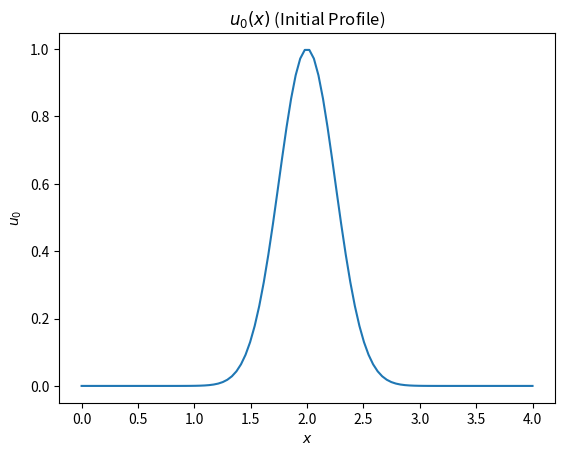
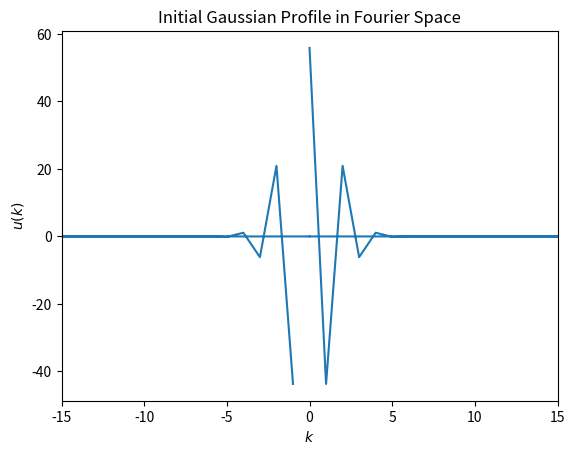
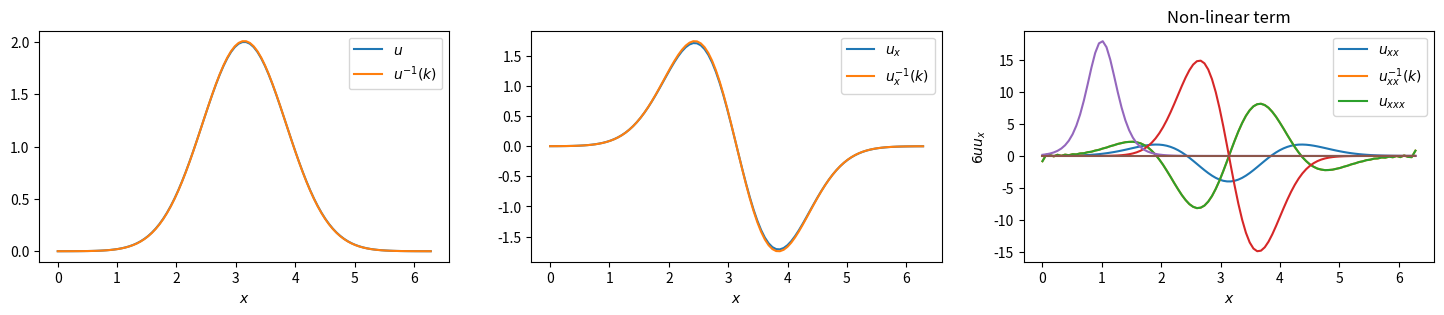

Generate these figures, in order, with matplotlib:
#!/usr/bin/env python
# coding: utf-8

# # Analytical and Numerical solutions to the Korteweg de Vries (KdV) equation
# 

# ### Analytical solution with a Gaussian initial profile
# 
# <br>
# Consider a system:
# $$
# \begin{cases}
# u_t + 6uu_x +u_{xxx} = 0 \\
# u(x,0) = u_0(x) = A \exp(-B(x-L/2)^2) 
# \end{cases}
# $$
# <br>

# ### Plotting the initial profile

# In[ ]:


import numpy as np
import matplotlib.pyplot as plt

get_ipython().run_line_magic('matplotlib', 'inline')


# In[ ]:


A = 1
B = 8
L = 4

x = np.linspace(0,4,100)
u_0 = A*np.exp(-B*(x-L/2)**2)

plt.plot(x,u_0)
plt.xlabel(r'$x$')
plt.ylabel(r'$u_0$')
plt.title(r'$u_0(x)$ (Initial Profile)')
plt.show()


# ### Plotting the analytical solution
# 
# The system has an analytical solution:
# 
# $$u(x, t)=\frac{c}{2} \operatorname{sech}^{2}\left[\frac{\sqrt{c}}{2}(x-c t)\right]$$

# In[ ]:


def kdv_exact(x, t, c):
    u = 0.5*c*np.cosh(0.5*np.sqrt(c)*(x-c*t))**(-2)
    return u


# In[ ]:


import matplotlib.animation as animation
get_ipython().run_line_magic('matplotlib', 'notebook')

n_iter = 100
c = 1
x = np.linspace(0,4,n_iter)
t = np.linspace(0,5,n_iter)

# create matrix of updated solution at each step
u_xt = np.zeros([n_iter,len(x)])


    
for i in range(1,n_iter):
    u_xt[i,:] = kdv_exact(x, t[i], c)



fig = plt.figure()
ax1 = fig.add_subplot(1,1,1)

def animate(i):
    if(i%2==0):
        ax1.clear()
        ax1.plot(x,u_xt[i,:])
        plt.xlabel(r'$x$')
        plt.ylabel(r'$u(x,t)$')
        plt.ylim([0,1])

ani = animation.FuncAnimation(fig, animate, frames = list(range(0,n_iter)), interval = 0.01)
plt.show()


# ## Numerical solution to KdV using spectral methods
# 
# ### Plotting the initial condition

# In[ ]:


get_ipython().run_line_magic('matplotlib', 'inline')

L  = 2*np.pi
N = 100

x = np.linspace(0,L,N)
# x = (2.*np.pi/N)*np.arange(-N/2,N/2).reshape(N,)

del_x = x[1]-x[0]


lam_min = 2*del_x

kmax = 2*np.pi/lam_min
del_k = 2*np.pi/L

# k = np.arange(-kmax,kmax+del_k,del_k)
k = np.fft.fftfreq(len(x))*N

# anti-aliasing
anti_alias = abs(k) > N/3
k[anti_alias] = 0

A = 2
B = 1
u = A*np.exp(-B*(x-L/2)**2)
uk = np.fft.fft(u)

plt.plot(k,(uk.real))
plt.xlim([-15,15])
plt.xlabel(r'$k$')
plt.ylabel(r'$u(k)$')
plt.title('Initial Gaussian Profile in Fourier Space')
plt.show()


# ### Define a function to find the n-th x-derivative of u 
# 
# These are the linear terms in the PDE.

# In[ ]:


def nth_xderiv(u, k, N):
    """
    u: function to be partially differentiated
    k: discretised points in Fourier space
    N: n-th order partial differential
    
    returns the n-th partial derivative at finite grid points
    
    """

    n = len(x)
    
    a_k = np.fft.fft(u,n = n)  
    
    deriv = (1j*k)**N * a_k * np.exp(2*np.pi*k/n)
                    
    return deriv


# In[ ]:


def lin(u,k):
    return nth_xderiv(u, k, 3)


# ### Plotting derivatives of u

# In[ ]:


u = A*np.exp(-B*(x-L/2)**2)
u_x = -2*B*(x-L/2)*u
u_xx = A*B*(4*B*x**2-4*B*L*x+B*L**2-2) * np.exp(-B*(x-L/2)**2)

k = np.fft.fftfreq(len(x))*N


fig, (ax0,ax1,ax2) = plt.subplots(1,3,figsize = (18,3))

ax0.plot(x, u, label = r'$u$')
ax0.plot(x, ((np.fft.ifft(nth_xderiv(u,k,0))).real), label = r'$u^{-1}(k)$')
ax0.legend(loc="upper right")
ax0.set_xlabel(r'$x$')

ax1.plot(x, u_x, label = r'$u_x$')
ax1.plot(x, ((np.fft.ifft(nth_xderiv(u,k,1))).real), label = r'$u_x^{-1}(k)$')
ax1.legend(loc="upper right")
ax1.set_xlabel(r'$x$')

ax2.plot(x, u_xx, label = r'$u_{xx}$')
ax2.plot(x, ((np.fft.ifft(nth_xderiv(u,k,3))).real), label = r'$u_{xx}^{-1}(k)$')
ax2.legend(loc="upper right")
# ax2.set_ylim([-11,11])
ax2.set_xlabel(r'$x$')

plt.show()


# In[ ]:


second = nth_xderiv(u,k,2)

print(second.min())

plt.plot(x, np.fft.ifft(nth_xderiv(u,k,3)).real, label = r'$u_{xxx}$')
# plt.plot(x, third.real, label = r'$u_{xx}^{-1}(k)$')
plt.legend(loc="upper right")
# ax2.set_ylim([-11,11])
plt.xlabel(r'$x$')
plt.show()


# ### Define a function to describe the non-linear term
# 
# Note that the non-linear term can be written as:
# <br>
# $$6 uu_x = 6  \left(\frac{1}{2} u^2\right)_x = 3 u^2_x$$

# In[ ]:


def non_lin(u,k):
    return 3 * nth_xderiv(u**2, k, 1)


# In[ ]:


plt.plot(x,np.fft.ifft(non_lin(u,k)).real )
plt.xlabel(r'$x$')
plt.ylabel(r'$6uu_x$')
plt.title('Non-linear term')
plt.show()


# ### Crank-Nicolson Scheme
# 
# Use the Crank-Nicolson scheme to step forward in time.
# 
# $$ \frac{U_j^{n+1}-U_j^{n}}{\Delta t} = - L U^{n+\frac{1}{2}}_j - N U^{n+\frac{1}{2}}_j = - \frac{L}{2}\left(U_{j}^{n}+U_{j}^{n+1}\right) - \frac{3}{2} N(U^n) + \frac{1}{2}N(U^{n-1})
# $$
# 
# $$
# \implies U_j^{n+1} = \frac{1}{1-\frac{\Delta t}{2} L} \bigg( - (1+\frac{\Delta t}{2} L) \ U_{j}^{n} - \frac{3 \Delta t}{2} N(U^n) + \frac{\Delta t}{2}N(U^{n-1}) \bigg)
# $$

# In[ ]:


n_iter = 1800

# create matrix of updated solution at each step
updates = np.zeros([n_iter,N])

# set initial condition
# u0 = A*np.exp(-B*(x-L/2)**2)
u0 = 18/(np.cosh(3*(x-1)))**2  #+ 2/(np.cosh(x-1))**2
# u0 = 2*np.cos(np.pi*x)
updates[0,:] = u0

# time discretisation
dt = 0.0001

n = len(x)
k = np.fft.fftfreq(n)

# use forward Euler scheme for first time step
updates[1,:] = np.fft.ifft(np.fft.fft(updates[0,:]) + dt*( -lin(updates[0,:],k) - non_lin(updates[0,:],k)) ) 

 
for i in range(2,n_iter):
    u_n = updates[i-1,:]
    
    L_n = (lin(u_n,k))
    N_n = (non_lin(u_n,k))
    N_n_1 = (non_lin(updates[i-2,:],k))
    
    u = -1*(u_n+dt/2*L_n) - 3*dt/2*N_n + dt/2*N_n_1 
    u /= (1-dt/2*L_n)
    
    anti_alias = abs(k*n) > n/3
    u[anti_alias] = 0
    
    updates[i,:] = np.fft.ifft(u)
    


# In[ ]:


get_ipython().run_line_magic('matplotlib', 'inline')
plt.plot(x,updates[0,:].real)
plt.plot(x,updates[100,:].real)


# In[ ]:


get_ipython().run_line_magic('matplotlib', 'notebook')

fig = plt.figure()
ax1 = fig.add_subplot(1,1,1)

def animate(i):
    if(i%10==0):
        ax1.clear()
        ax1.plot(x,updates[i,:].real)
        plt.ylim([-5,20])

ani = animation.FuncAnimation(fig, animate, frames = list(range(0,n_iter)), interval = 1)
plt.show()


# In[ ]:




